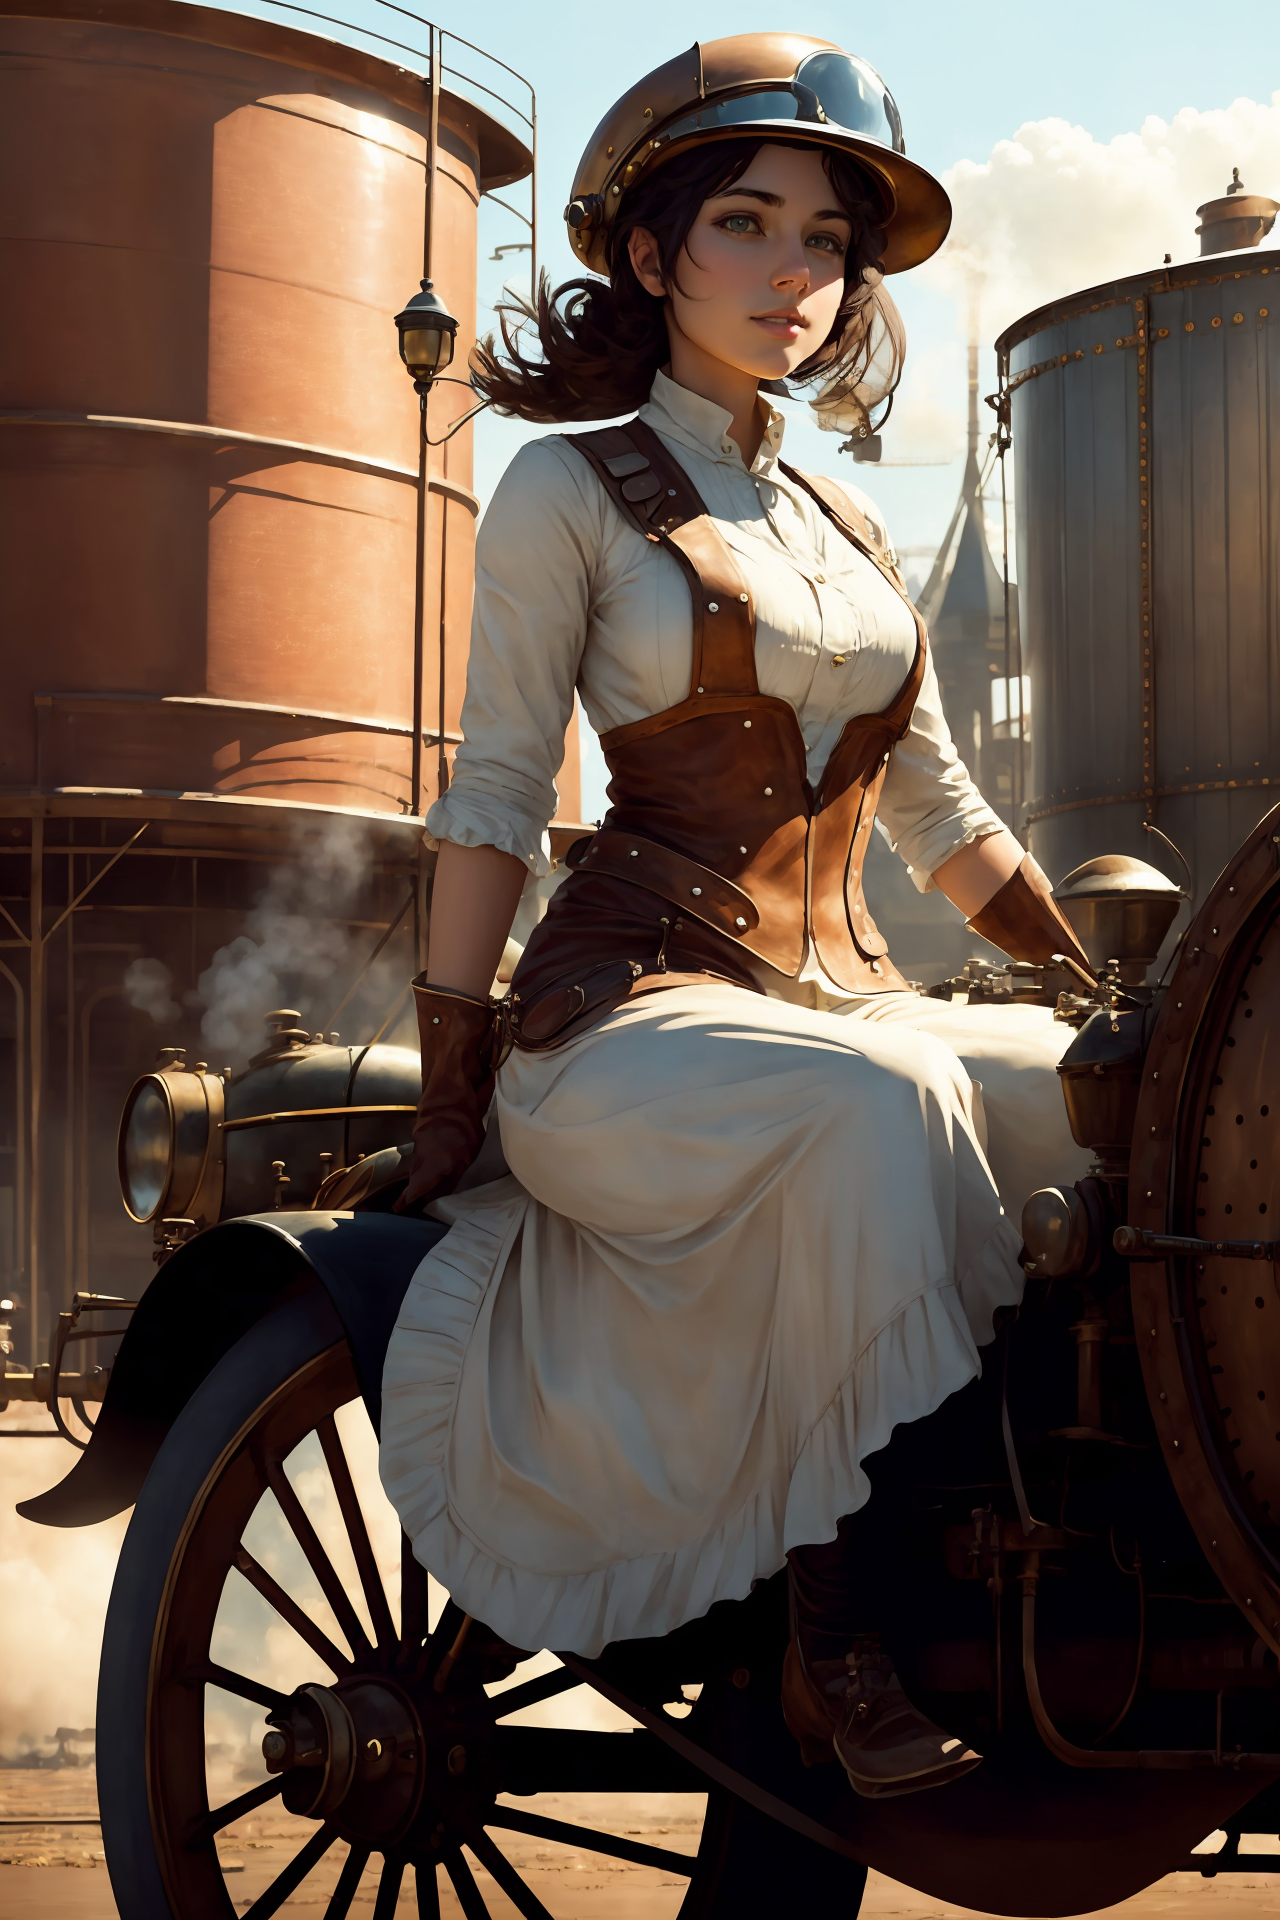
Generation parameters embedded in this image by AUTOMATIC1111 Stable Diffusion web UI or a fork of it (Forge, ...) (PNG 'parameters' text chunk):
1 girl on a steam car,  aviator hat ,   solo, upperbody shot,   steam punk, factory, water tank, steam, Victoria England
masterpiece, highly detailed,HDR,8k resolution, best quality, bokeh, field of depth
<lora:epiNoiseoffset_v2:1>  <lora:aToZovyaRPGArtists_sd15V1:1>
Negative prompt: EasyNegative bad-artist-anime ng_deepnegative_v1_75t bad-hands-5
watermark, text, error, blurry, jpeg artifacts, cropped, worst quality, low quality, normal quality, jpeg artifacts, signature, watermark, username, artist name, (worst quality, low quality:1.4), bad anatomy, watermark, signature, text, logo
Steps: 31, Sampler: DPM++ SDE Karras, CFG scale: 7.5, Seed: 3262005771, Size: 512x768, Model hash: 1eb67dbd14, Model: aZovyaRPGArtistTools_sd15Off, Denoising strength: 0.35, ControlNet Enabled: True, ControlNet Module: none, ControlNet Model: control_depth-fp16 [400750f6], ControlNet Weight: 0.65, ControlNet Guidance Start: 0, ControlNet Guidance End: 1, Hires upscale: 2.5, Hires steps: 10, Hires upscaler: R-ESRGAN 4x+ Anime6B